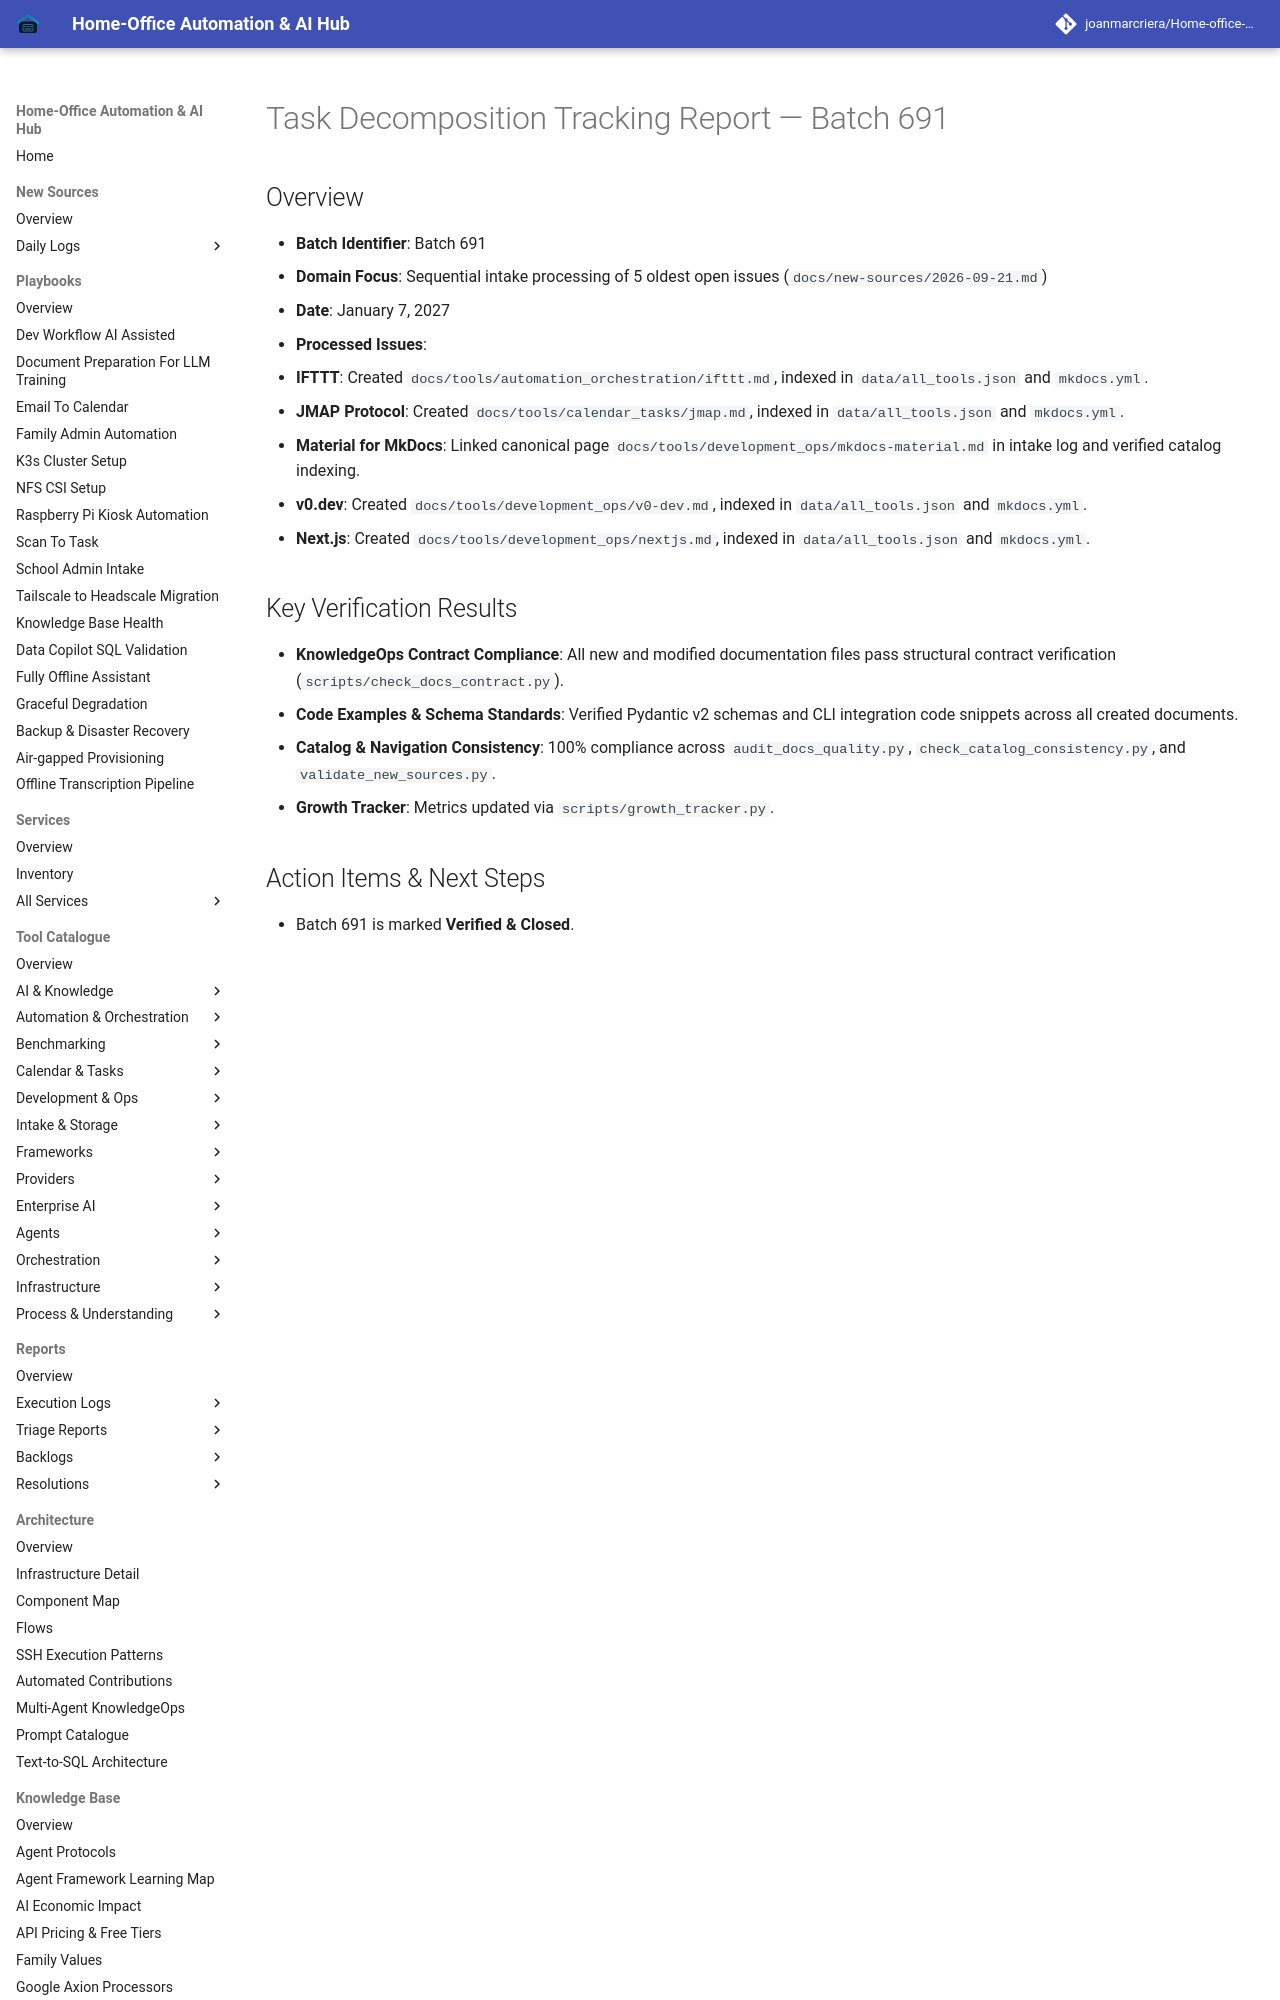

repository: joanmarcriera/Home-office-automations · page: reports/task-decomposition-batch-691/index.html · generator: mkdocs

# Task Decomposition Tracking Report — Batch 691

## Overview
- **Batch Identifier**: Batch 691
- **Domain Focus**: Sequential intake processing of 5 oldest open issues (`docs/new-sources/2026-09-21.md`)
- **Date**: January 7, 2027
- **Processed Issues**:
  1. **IFTTT**: Created `docs/tools/automation_orchestration/ifttt.md`, indexed in `data/all_tools.json` and `mkdocs.yml`.
  2. **JMAP Protocol**: Created `docs/tools/calendar_tasks/jmap.md`, indexed in `data/all_tools.json` and `mkdocs.yml`.
  3. **Material for MkDocs**: Linked canonical page `docs/tools/development_ops/mkdocs-material.md` in intake log and verified catalog indexing.
  4. **v0.dev**: Created `docs/tools/development_ops/v0-dev.md`, indexed in `data/all_tools.json` and `mkdocs.yml`.
  5. **Next.js**: Created `docs/tools/development_ops/nextjs.md`, indexed in `data/all_tools.json` and `mkdocs.yml
